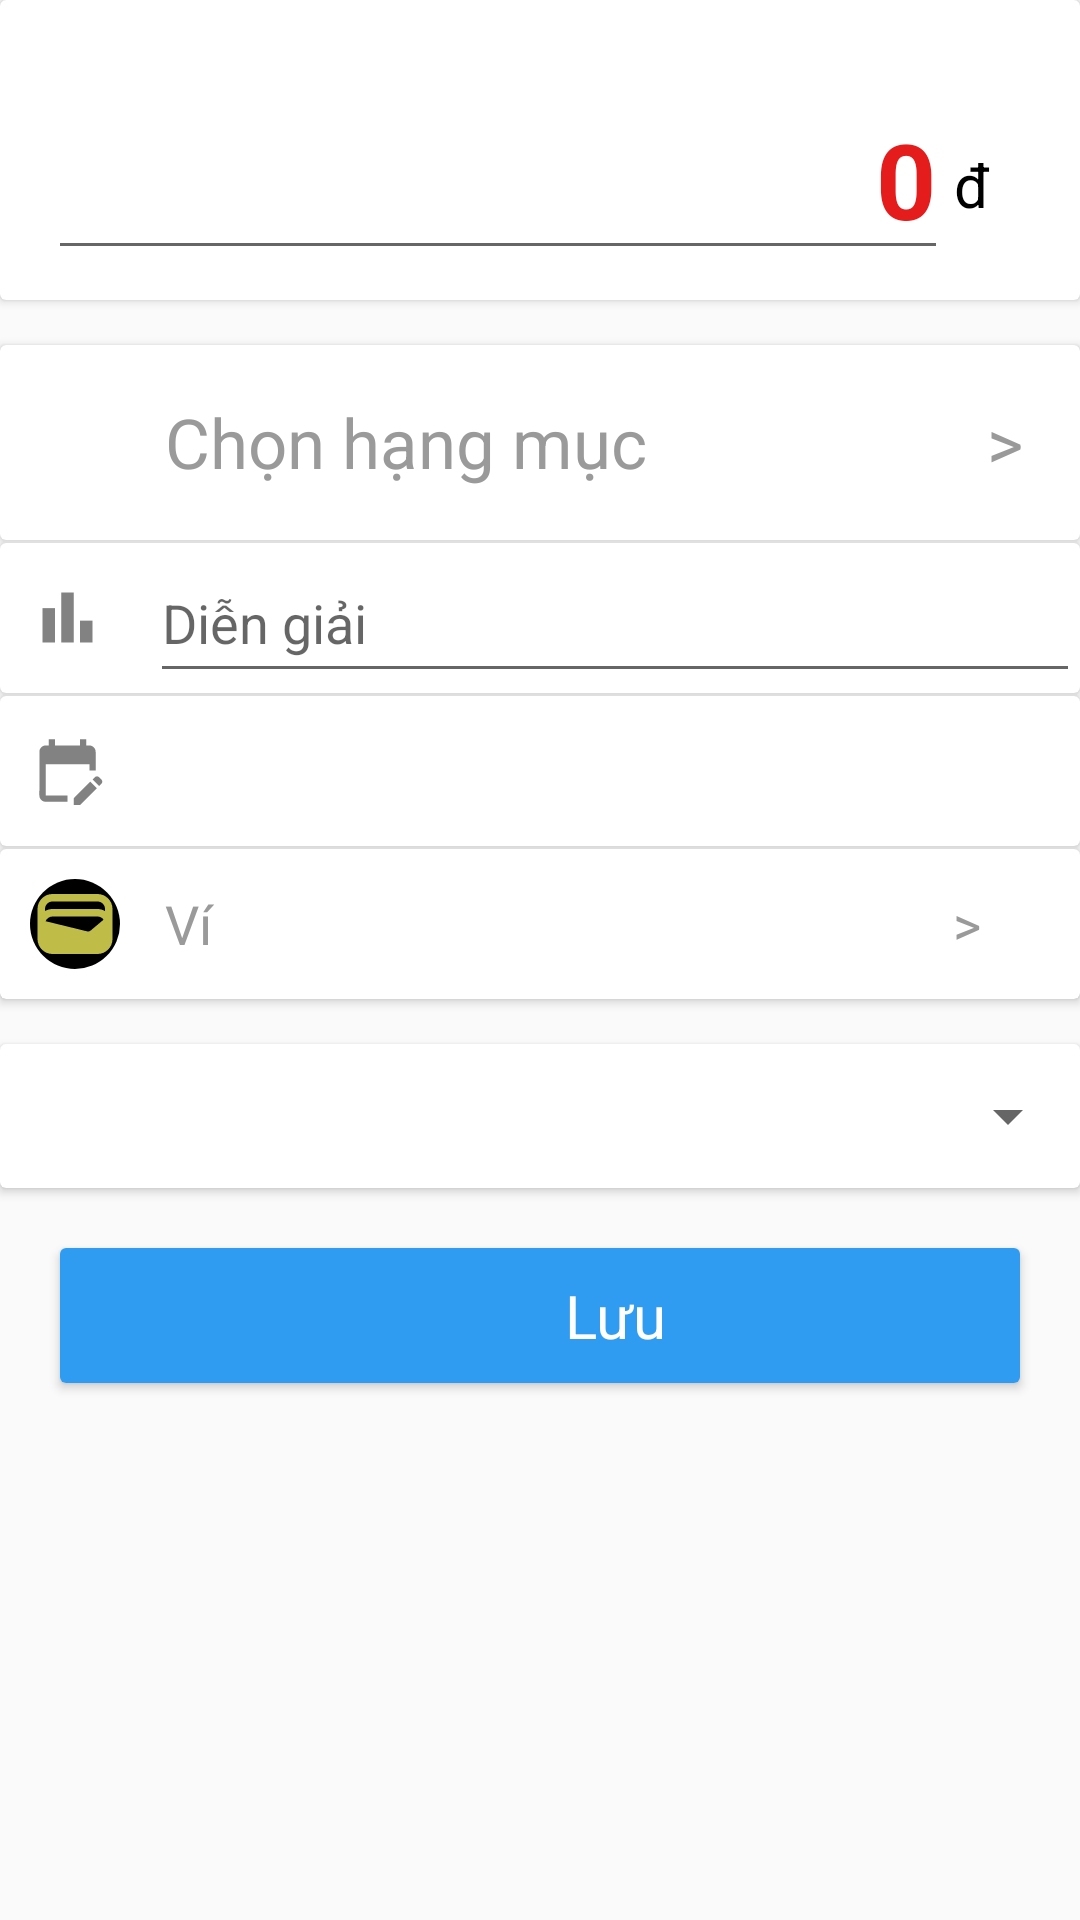

Write the Android layout XML for this screen, with the resource values it uses.
<!-- AndroidManifest.xml: application theme Theme.AppSoChiTieu -->
<!-- res/layout/fragment_chi_t_ien.xml -->
<?xml version="1.0" encoding="utf-8"?>
<LinearLayout xmlns:android="http://schemas.android.com/apk/res/android"
    xmlns:app="http://schemas.android.com/apk/res-auto"
    xmlns:tools="http://schemas.android.com/tools"
    android:layout_width="match_parent"
    android:layout_height="match_parent"
    android:id="@+id/fragment_chi_tien"
    android:orientation="vertical"
    tools:context=".childrenFragmentAdd.FragmentChiTIen">

    <androidx.cardview.widget.CardView
        android:layout_width="match_parent"
        android:layout_height="100dp">

        <androidx.constraintlayout.widget.ConstraintLayout
            android:layout_width="match_parent"
            android:layout_height="match_parent">

            <TextView
                android:id="@+id/textView2"
                android:layout_width="wrap_content"
                android:layout_height="wrap_content"
                android:layout_marginStart="300dp"
                android:layout_marginTop="16dp"
                android:layout_marginEnd="68dp"
                android:text="Số tiền"
                android:textColor="@color/black"
                app:layout_constraintEnd_toEndOf="parent"
                app:layout_constraintStart_toStartOf="parent"
                app:layout_constraintTop_toTopOf="parent" />

            <EditText
                android:layout_width="300dp"
                android:layout_height="wrap_content"
                android:layout_marginStart="16dp"
                android:layout_marginBottom="10dp"
                android:text="0"
                android:textColor="#E41C1C"
                android:textDirection="rtl"
                android:textSize="35sp"
                android:textStyle="bold"
                app:layout_constraintBottom_toBottomOf="parent"
                app:layout_constraintStart_toStartOf="parent"
                app:layout_constraintVertical_bias="0.0"
                />

            <TextView
                android:layout_width="wrap_content"
                android:layout_height="wrap_content"
                android:layout_marginTop="48dp"
                android:layout_marginEnd="30dp"
                android:layout_marginBottom="25dp"
                android:text="đ"
                android:textColor="@color/black"
                android:textSize="20dp"
                app:layout_constraintBottom_toBottomOf="parent"
                app:layout_constraintEnd_toEndOf="parent"
                app:layout_constraintTop_toTopOf="parent" />
        </androidx.constraintlayout.widget.ConstraintLayout>

    </androidx.cardview.widget.CardView>

    <androidx.cardview.widget.CardView
        android:layout_width="match_parent"
        android:layout_height="218dp"
        android:layout_marginTop="15dp">

        <LinearLayout
            android:layout_width="match_parent"
            android:layout_height="match_parent"
            android:orientation="vertical">

            <androidx.cardview.widget.CardView
                android:layout_width="match_parent"
                android:layout_height="65dp">

                <LinearLayout
                    android:layout_width="match_parent"
                    android:layout_height="match_parent"
                    android:orientation="horizontal">

                    <ImageView
                        android:layout_width="30dp"
                        android:layout_height="30dp"
                        android:layout_gravity="center"
                        android:layout_marginLeft="10dp"
                        android:src="@drawable/question" />

                    <TextView
                        android:layout_width="wrap_content"
                        android:layout_height="match_parent"
                        android:layout_marginLeft="15dp"
                        android:gravity="center"
                        android:text="Chọn hạng mục                    >"
                        android:textColor="#FF9A9A9A"
                        android:textSize="23dp" />

                </LinearLayout>

            </androidx.cardview.widget.CardView>

            <androidx.cardview.widget.CardView
                android:layout_width="match_parent"
                android:layout_height="50dp"
                android:layout_marginTop="1dp">

                <LinearLayout
                    android:layout_width="match_parent"
                    android:layout_height="match_parent"
                    android:orientation="horizontal">

                    <ImageView
                        android:layout_width="25dp"
                        android:layout_height="25dp"
                        android:layout_gravity="center"
                        android:layout_marginLeft="10dp"
                        android:src="@drawable/bar_chart_24_white" />

                    <EditText
                        android:layout_width="wrap_content"
                        android:layout_height="match_parent"
                        android:layout_marginLeft="15dp"
                        android:gravity="center"
                        android:textDirection="ltr"
                        android:hint="Diễn giải                                                                             "
                        android:textColor="#FF9A9A9A"
                        android:textSize="18dp" />

                </LinearLayout>

            </androidx.cardview.widget.CardView>

            <androidx.cardview.widget.CardView
                android:layout_width="match_parent"
                android:layout_height="50dp"
                android:layout_marginTop="1dp">

                <LinearLayout
                    android:layout_width="match_parent"
                    android:layout_height="match_parent"
                    android:orientation="horizontal">

                    <ImageView
                        android:layout_width="25dp"
                        android:layout_height="25dp"
                        android:layout_gravity="center"
                        android:layout_marginLeft="10dp"
                        android:src="@drawable/baseline_edit_calendar_24" />

                    <TextView
                        android:layout_width="wrap_content"
                        android:layout_height="match_parent"
                        android:layout_marginLeft="15dp"
                        android:gravity="center"
                        android:text=""
                        android:textColor="#FF9A9A9A"
                        android:textSize="18dp" />

                </LinearLayout>

            </androidx.cardview.widget.CardView>

            <androidx.cardview.widget.CardView
                android:layout_width="match_parent"
                android:layout_height="50dp"
                android:id="@+id/chooseVi"
                android:layout_marginTop="1dp">

                <LinearLayout
                    android:layout_width="match_parent"
                    android:layout_height="match_parent"
                    android:orientation="horizontal">

                    <ImageView
                        android:layout_width="30dp"
                        android:layout_height="30dp"
                        android:layout_gravity="center"
                        android:layout_marginLeft="10dp"
                        android:src="@drawable/wallet" />

                    <TextView
                        android:layout_width="wrap_content"
                        android:layout_height="match_parent"
                        android:layout_marginLeft="15dp"
                        android:gravity="center"
                        android:text="Ví                                                         >"
                        android:textColor="#FF9A9A9A"
                        android:textSize="18dp" />

                </LinearLayout>

            </androidx.cardview.widget.CardView>

        </LinearLayout>


    </androidx.cardview.widget.CardView>

    <androidx.cardview.widget.CardView
        android:layout_width="match_parent"
        android:layout_marginTop="15dp"
        android:layout_height="48dp">

        <LinearLayout
            android:layout_width="match_parent"
            android:layout_height="match_parent"
            android:orientation="vertical">

            <Spinner
                android:layout_width="match_parent"
                android:layout_height="match_parent"
                android:textAlignment="center"
                android:id="@+id/spinnerChitien" />

        </LinearLayout>

    </androidx.cardview.widget.CardView>

    <androidx.cardview.widget.CardView
        android:layout_marginTop="20dp"
        android:layout_width="320dp"
        android:layout_height="45dp"
        android:layout_gravity="center">

        <androidx.constraintlayout.widget.ConstraintLayout
            android:layout_width="match_parent"
            android:layout_height="match_parent"
            android:background="@color/babyblue">

            <TextView
                android:id="@+id/textView5"
                android:layout_width="wrap_content"
                android:layout_height="wrap_content"
                android:layout_marginTop="14dp"
                android:layout_marginEnd="118dp"

                android:layout_marginBottom="14dp"
                android:text="Lưu"
                android:textColor="@color/white"
                android:textSize="20dp"
                app:layout_constraintBottom_toBottomOf="parent"
                app:layout_constraintEnd_toEndOf="parent"
                app:layout_constraintTop_toTopOf="parent" />

            <ImageView
                android:id="@+id/imageView5"
                android:layout_width="wrap_content"
                android:layout_height="wrap_content"
                android:layout_marginRight="10dp"
                android:src="@drawable/baseline_save_24"
                app:layout_constraintBottom_toBottomOf="@+id/textView5"
                app:layout_constraintEnd_toStartOf="@+id/textView5" />

        </androidx.constraintlayout.widget.ConstraintLayout>

    </androidx.cardview.widget.CardView>
</LinearLayout>
<!-- resources referenced by this layout -->
<resources>
  <color name="babyblue">#309CF1</color>
  <color name="black">#FF000000</color>
  <color name="white">#FFFFFFFF</color>
  <!-- drawable bar_chart_24_white (drawable) -->
  <vector android:height="24dp" android:tint="#828282"
      android:viewportHeight="24" android:viewportWidth="24"
      android:width="24dp" xmlns:android="http://schemas.android.com/apk/res/android">
      <path android:fillColor="@android:color/white" android:pathData="M4,9h4v11h-4z"/>
      <path android:fillColor="@android:color/white" android:pathData="M16,13h4v7h-4z"/>
      <path android:fillColor="@android:color/white" android:pathData="M10,4h4v16h-4z"/>
  </vector>
  <!-- drawable baseline_edit_calendar_24 (drawable) -->
  <vector android:height="24dp" android:tint="#828282"
      android:viewportHeight="24" android:viewportWidth="24"
      android:width="24dp" xmlns:android="http://schemas.android.com/apk/res/android">
      <path android:fillColor="@android:color/white" android:pathData="M12,22H5c-1.11,0 -2,-0.9 -2,-2L3.01,6c0,-1.1 0.88,-2 1.99,-2h1V2h2v2h8V2h2v2h1c1.1,0 2,0.9 2,2v6h-2v-2H5v10h7V22zM22.13,16.99l0.71,-0.71c0.39,-0.39 0.39,-1.02 0,-1.41l-0.71,-0.71c-0.39,-0.39 -1.02,-0.39 -1.41,0l-0.71,0.71L22.13,16.99zM21.42,17.7l-5.3,5.3H14v-2.12l5.3,-5.3L21.42,17.7z"/>
  </vector>
  <!-- drawable question (drawable) -->
  <?xml version="1.0" encoding="utf-8"?>
  <selector xmlns:android="http://schemas.android.com/apk/res/android">
      
      <item android:state_pressed="false" android:state_focused="false">
          <layer-list>
              <item>
                  <shape>
                      <corners android:radius="40dp" />
                      <solid android:color="#9A9A9A" /> 
                  </shape>
              </item>
  
              <item android:drawable="@drawable/question_mark_24"
                  />
  
          </layer-list>
      </item>
  </selector>
  <!-- drawable wallet (drawable) -->
  <?xml version="1.0" encoding="utf-8"?>
  <selector xmlns:android="http://schemas.android.com/apk/res/android">
      
      <item android:state_pressed="false" android:state_focused="false">
          <layer-list>
              <item>
                  <shape>
                      <corners android:radius="100dp" />
                      <solid android:color="#000000" /> 
                  </shape>
              </item>
  
              <item android:drawable="@drawable/baseline_wallet_24"
                  />
  
          </layer-list>
      </item>
  </selector>
  <style name="Theme.AppSoChiTieu" parent="Base.Theme.AppSoChiTieu" />
  <!-- drawable baseline_wallet_24 (drawable) -->
  <vector android:height="24dp" android:tint="#BFBC48"
      android:viewportHeight="24" android:viewportWidth="24"
      android:width="24dp" xmlns:android="http://schemas.android.com/apk/res/android">
      <path android:fillColor="@android:color/white" android:pathData="M18,4H6C3.79,4 2,5.79 2,8v8c0,2.21 1.79,4 4,4h12c2.21,0 4,-1.79 4,-4V8C22,5.79 20.21,4 18,4zM16.14,13.77c-0.24,0.2 -0.57,0.28 -0.88,0.2L4.15,11.25C4.45,10.52 5.16,10 6,10h12c0.67,0 1.26,0.34 1.63,0.84L16.14,13.77zM6,6h12c1.1,0 2,0.9 2,2v0.55C19.41,8.21 18.73,8 18,8H6C5.27,8 4.59,8.21 4,8.55V8C4,6.9 4.9,6 6,6z"/>
  </vector>
  <style name="Base.Theme.AppSoChiTieu" parent="Theme.AppCompat.Light.NoActionBar">
          
          <item name="colorPrimaryDark">@color/babyblue</item>
          <item name="colorPrimary">@color/babyblue</item>
          <item name="colorAccent">@color/babyblue</item>
          
      </style>
</resources>
